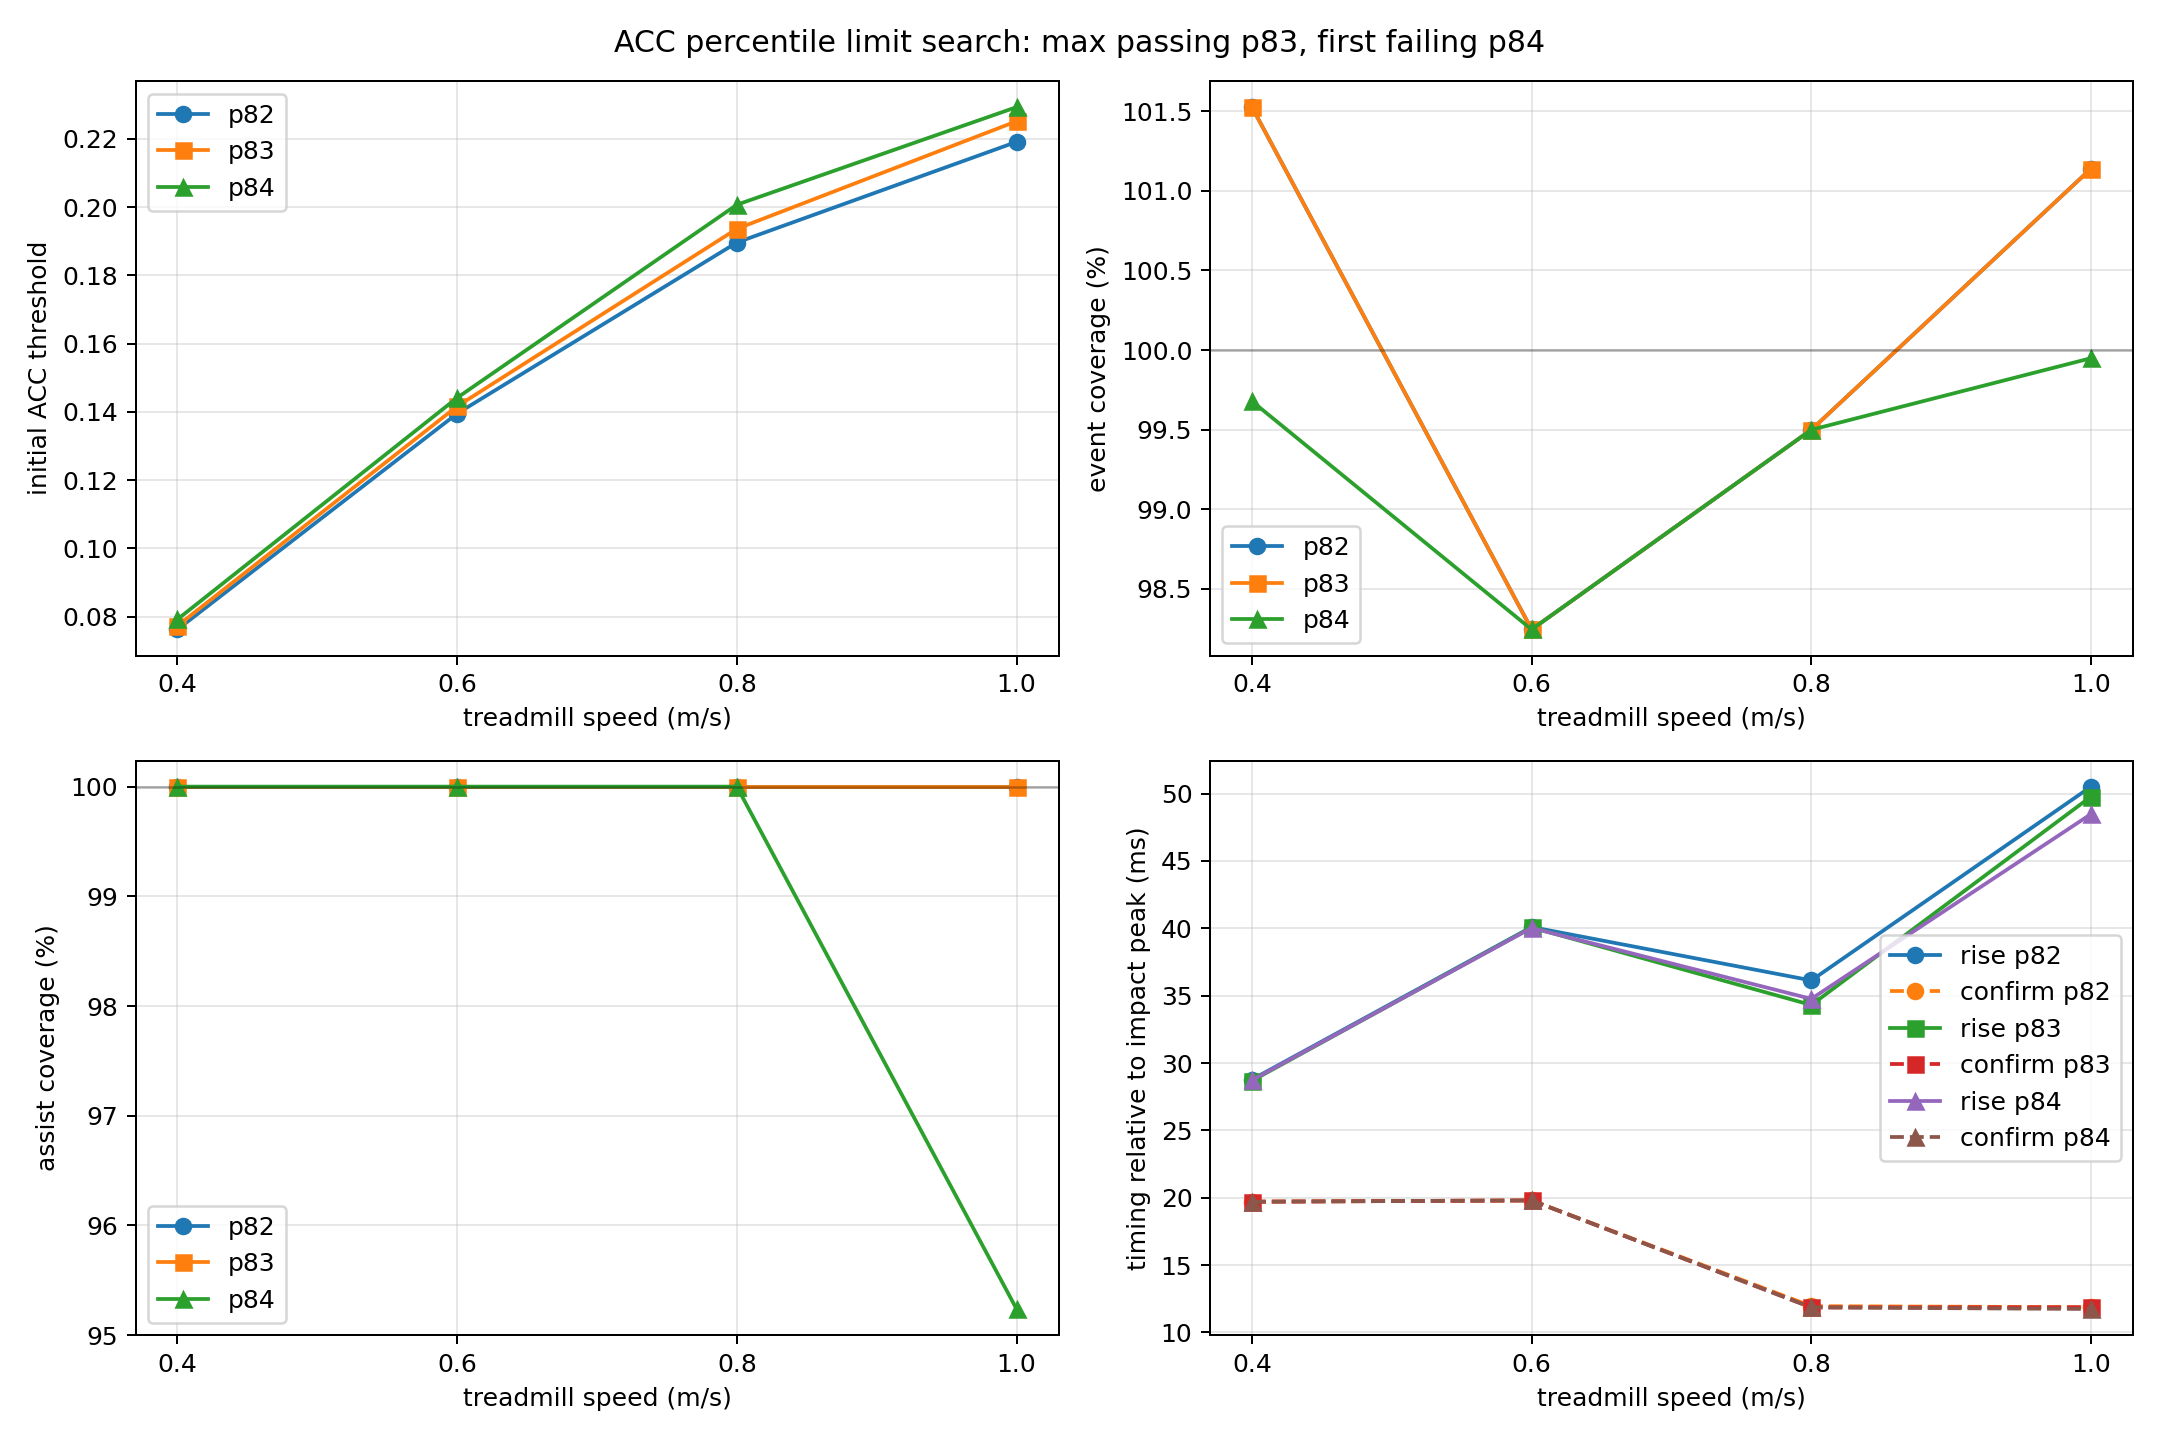

The file beside this chart, header and first rows:
initial_threshold, runtime_threshold, gait_cycle, events, event_coverage, short_gaps, long_gaps, alternation, assists, assist_targets, assist_coverage, duplicate_assists, peak_rise_ms, confirm_delay_ms, speed_mps, percentile
0.07624, 0.07634, 1.934, 55, 101.5, 2, 1, 98.15, 27, 27, 100.0, 0, 28.78, 19.71, 0.4, 82
0.1395, 0.1406, 1.604, 65, 98.25, 0, 0, 100.0, 32, 32, 100.0, 0, 40.1, 19.8, 0.6, 82
0.1896, 0.1967, 1.336, 78, 99.5, 0, 0, 100.0, 39, 39, 100.0, 0, 36.13, 11.95, 0.8, 82
0.2191, 0.2231, 1.24, 85, 101.1, 0, 0, 97.62, 42, 42, 100.0, 0, 50.52, 11.87, 1.0, 82
0.07731, 0.07808, 1.934, 55, 101.5, 2, 1, 98.15, 27, 27, 100.0, 0, 28.68, 19.71, 0.4, 83
0.1416, 0.145, 1.604, 65, 98.25, 0, 0, 100.0, 32, 32, 100.0, 0, 40.07, 19.8, 0.6, 83
0.1936, 0.2027, 1.336, 78, 99.5, 0, 0, 100.0, 39, 39, 100.0, 0, 34.31, 11.86, 0.8, 83
0.2252, 0.2291, 1.24, 85, 101.1, 0, 0, 97.62, 42, 42, 100.0, 0, 49.78, 11.87, 1.0, 83
0.0792, 0.08037, 1.934, 54, 99.68, 0, 1, 100.0, 27, 27, 100.0, 0, 28.73, 19.7, 0.4, 84
0.1441, 0.1498, 1.604, 65, 98.25, 0, 0, 100.0, 32, 32, 100.0, 0, 40.03, 19.8, 0.6, 84
0.2007, 0.2087, 1.336, 78, 99.5, 0, 0, 100.0, 39, 39, 100.0, 0, 34.76, 11.86, 0.8, 84
0.2293, 0.2354, 1.232, 84, 99.95, 0, 0, 95.18, 40, 42, 95.24, 0, 48.49, 11.74, 1.0, 84
